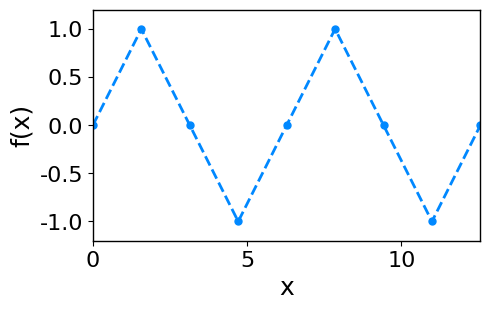
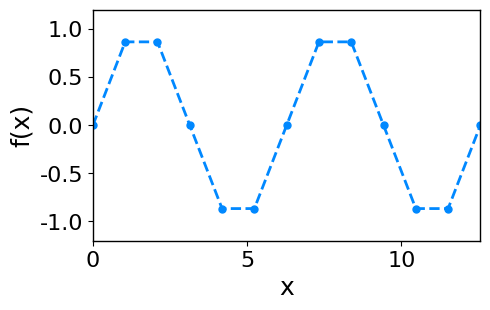
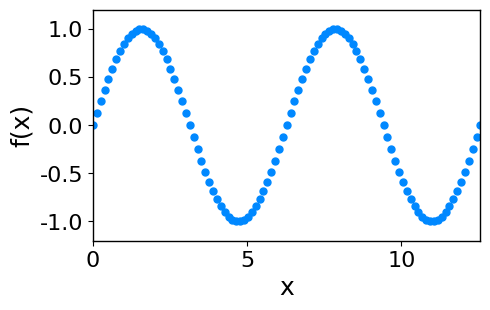
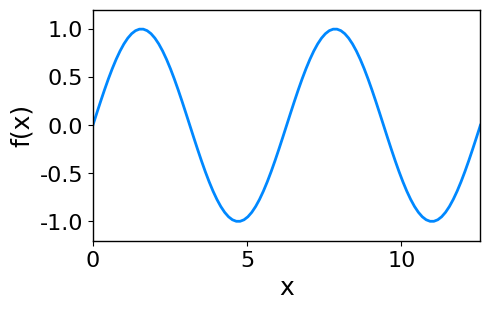
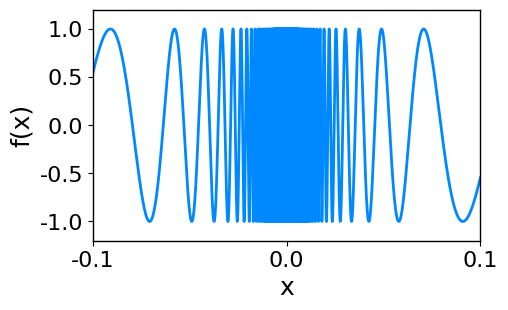
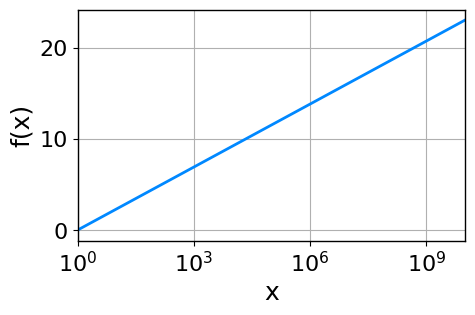
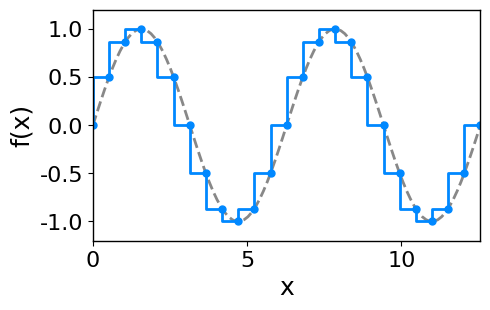
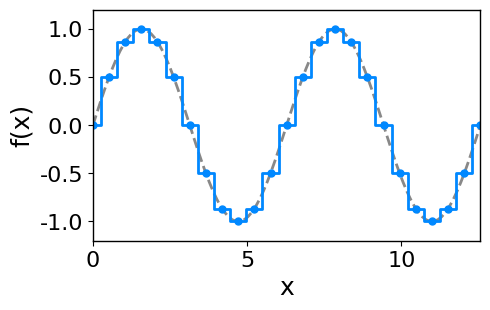
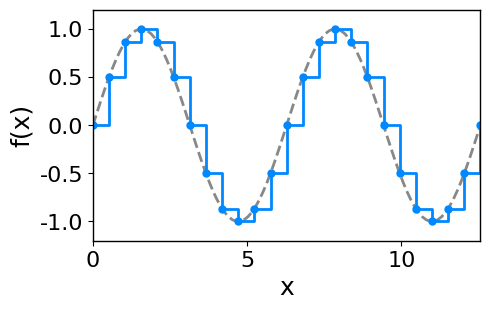
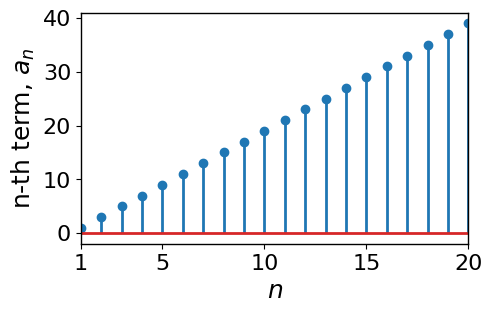
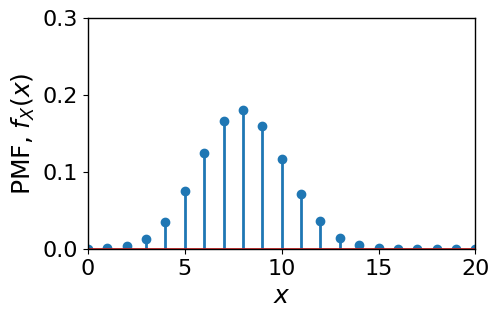
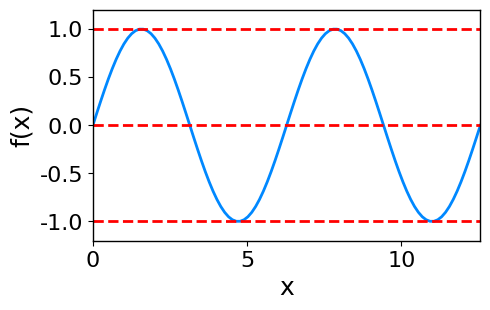
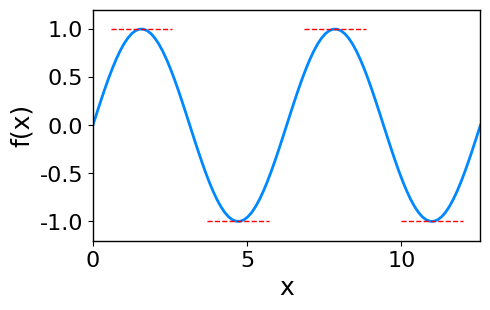
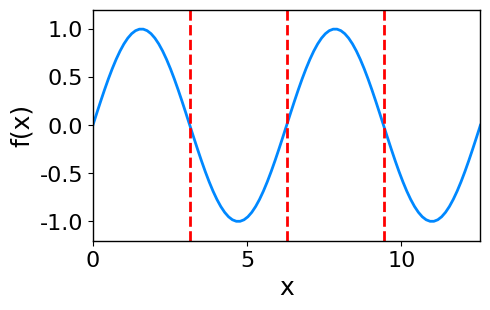
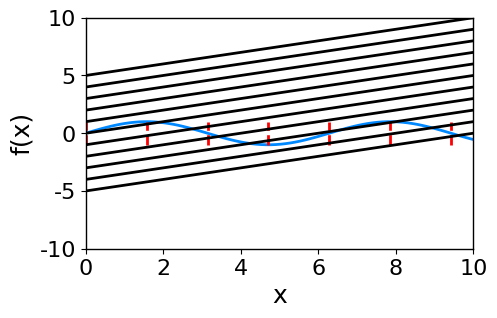
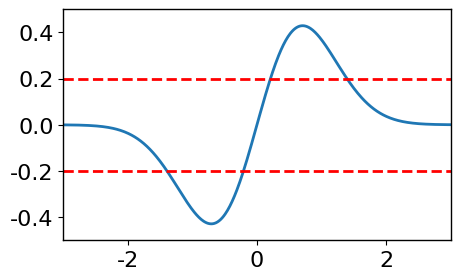

Write Python code to recreate these figures, in order.



#%%%%%%%%%%%%%%%%%%%%%%%%%%%%%%%%%%%%%%%%%%%%% 平面线图颗粒度 BK_2_Ch08_01
# 导入包
import matplotlib.pyplot as plt
import numpy as np
# 全局设置字体大小
plt.rcParams["font.family"] = "Times New Roman"
# plt.rcParams["font.family"] = "SimSun"
plt.rcParams['font.size'] = 18               # 设置全局字体大小
plt.rcParams['axes.titlesize'] = 18          # 设置坐标轴标题字体大小
plt.rcParams['axes.linewidth'] = 1
plt.rcParams['axes.labelsize'] = 18          # 设置坐标轴标签字体大小
plt.rcParams['xtick.labelsize'] = 16         # 设置 x 轴刻度字体大小
plt.rcParams['ytick.labelsize'] = 16         # 设置 y 轴刻度字体大小
plt.rcParams['axes.unicode_minus'] = False   # 用来显示负号
plt.rcParams["figure.figsize"] = [8, 6]      # 调整生成的图表最大尺寸
# plt.rcParams['figure.dpi'] = 300           # 每英寸点数
plt.rcParams['lines.linestyle'] = '-'
plt.rcParams['lines.linewidth'] = 2          # 线条宽度
plt.rcParams['lines.color'] = 'blue'
plt.rcParams['lines.markersize'] = 6         # 标记大小
# plt.rcParams['figure.facecolor'] = 'lightgrey'   # 设置图形背景色为浅灰色
plt.rcParams['figure.facecolor'] = 'white'         # 设置图形背景色为浅灰色
plt.rcParams['axes.edgecolor'] = 'black'           # 设置坐标轴边框颜色为黑色
plt.rcParams['axes.spines.left'] = 1
plt.rcParams['axes.spines.left'] = 1
plt.rcParams['legend.fontsize'] = 18
plt.rcParams['legend.labelspacing'] = 0.2

#>>>>>>>>>>>>>>>>>>>  颗粒度较低
x_array = np.linspace(0, 4*np.pi, 9)
y_array = np.sin(x_array)

fig, ax = plt.subplots(figsize=(5,3))

plt.plot(x_array, y_array, '.--', ms = 10, color='#0088FF')
ax.set_xlim((0,4*np.pi))
ax.set_ylim((-1.2, 1.2))
ax.set_xlabel('x')
ax.set_ylabel('f(x)')

#>>>>>>>>>>>>>>>>>>>
x_array = np.linspace(0, 4*np.pi, 13)
y_array = np.sin(x_array)

fig, ax = plt.subplots(figsize=(5,3))

plt.plot(x_array, y_array, '.--', ms = 10, color='#0088FF')
ax.set_xlim((0,4*np.pi))
ax.set_ylim((-1.2, 1.2))
ax.set_xlabel('x')
ax.set_ylabel('f(x)')

#>>>>>>>>>>>>>>>>>>>  合理的颗粒度
x_array = np.linspace(0, 4*np.pi, 101)
# 等差数列的公差为 4*pi/100；数列有101个值
y_array = np.sin(x_array)

fig, ax = plt.subplots(figsize=(5,3))

plt.plot(x_array, y_array, '.', ms = 10, color='#0088FF')
# 只绘制 marker
ax.set_xlim((0,4*np.pi))
ax.set_ylim((-1.2, 1.2))
ax.set_xlabel('x')
ax.set_ylabel('f(x)')

#>>>>>>>>>>>>>>>>>>>
fig, ax = plt.subplots(figsize=(5,3))

plt.plot(x_array, y_array, color='#0088FF')
# 两点连线
ax.set_xlim((0,4*np.pi))
ax.set_ylim((-1.2, 1.2))

ax.set_xlabel('x')
ax.set_ylabel('f(x)')

#>>>>>>>>>>>>>>>>>>>  特殊函数需要更高颗粒度
x_array = np.linspace(-0.1, 0.1, 100001)
y_array = np.sin(1/x_array)

fig, ax = plt.subplots(figsize=(5,3))

plt.plot(x_array, y_array, color='#0088FF')
# 两点连线
ax.set_xlim((x_array.min(),x_array.max()))
ax.set_ylim((-1.2, 1.2))
ax.set_xticks((x_array.min(),0, x_array.max()))
ax.set_xlabel('x')
ax.set_ylabel('f(x)')

#>>>>>>>>>>>>>>>>>>>  对数坐标
x_array_log = np.logspace(0, 10, 101)
y_array = np.log(x_array_log)
x_array_log
fig, ax = plt.subplots(figsize=(5,3))

plt.plot(x_array_log, y_array, color='#0088FF')
# 两点连线
ax.set_xlim((x_array_log.min(),x_array_log.max()))
plt.xscale('log')
ax.set_xlabel('x')
ax.set_ylabel('f(x)')
plt.grid()

#%%%%%%%%%%%%%%%%%%%%%%%%%%%%%%%%%%%%%%%%%%%%% 阶跃 BK_2_Ch08_02
# 导入包
import matplotlib.pyplot as plt
import numpy as np

# 向前填充
x_array_coarse = np.linspace(0, 4*np.pi, 25)
y_array_coarse = np.sin(x_array_coarse)

x_array_fine = np.linspace(0, 4*np.pi, 101)
y_array_fine = np.sin(x_array_fine)

fig, ax = plt.subplots(figsize=(5,3))

plt.plot(x_array_fine, y_array_fine, '--', ms = 10, color='#888888')
# plt.step(x_array_coarse, y_array_coarse, '.-', ms = 10, color='#0088FF')
# where = 'pre' 默认
# 也可以用：
plt.plot(x_array_coarse, y_array_coarse, '.-', drawstyle='steps', ms = 10, color='#0088FF')

ax.set_xlim((0,4*np.pi))
ax.set_ylim((-1.2, 1.2))
ax.set_xlabel('x')
ax.set_ylabel('f(x)')

#>>>>>>>>>>>>>>>>>>>  中间填充
x_array_coarse = np.linspace(0, 4*np.pi, 25)
y_array_coarse = np.sin(x_array_coarse)

x_array_fine = np.linspace(0, 4*np.pi, 101)
y_array_fine = np.sin(x_array_fine)

fig, ax = plt.subplots(figsize=(5,3))

plt.plot(x_array_fine, y_array_fine, '--', ms = 10, color='#888888')
# plt.step(x_array_coarse, y_array_coarse, '.-', where = 'mid', ms = 10, color='#0088FF')
# 也可以用：
plt.plot(x_array_coarse, y_array_coarse, '.-', drawstyle='steps-mid', ms = 10, color='#0088FF')
# where = 'pre' 默认

ax.set_xlim((0,4*np.pi))
ax.set_ylim((-1.2, 1.2))
ax.set_xlabel('x')
ax.set_ylabel('f(x)')

#>>>>>>>>>>>>>>>>>>>  向后填充
x_array_coarse = np.linspace(0, 4*np.pi, 25)
y_array_coarse = np.sin(x_array_coarse)

x_array_fine = np.linspace(0, 4*np.pi, 101)
y_array_fine = np.sin(x_array_fine)

fig, ax = plt.subplots(figsize=(5,3))

plt.plot(x_array_fine, y_array_fine, '--', ms = 10, color='#888888')
# plt.step(x_array_coarse, y_array_coarse, '.-', where = 'post', ms = 10, color='#0088FF')
# where = 'pre' 默认
# 也可以用：
plt.plot(x_array_coarse, y_array_coarse, '.-', drawstyle='steps-post', ms = 10, color='#0088FF')

ax.set_xlim((0,4*np.pi))
ax.set_ylim((-1.2, 1.2))
ax.set_xlabel('x')
ax.set_ylabel('f(x)')

#%%%%%%%%%%%%%%%%%%%%%%%%%%%%%%%%%%%%%%%%%%%%% 火柴梗图 BK_2_Ch08_03

# 导入包
import matplotlib.pyplot as plt
import numpy as np

# 绘制数列
num = 20
n_array = np.arange(1, num + 1)
a_0 = 1 # 首项
d   = 2 # 公差

# a_n = the nth term in the sequence
# a_1 = the first term in the sequence
# d   = the common difference between terms
a_n_array = a_0 + (n_array - 1) * d

fig, ax = plt.subplots(figsize=(5,3))

plt.stem(n_array, a_n_array)
# basefmt=" " 可以隐藏红色baseline

ax.set_xlim((n_array.min(),n_array.max()))
ax.set_xticks((1, 5, 10, 15, 20))
# ax.set_ylim((0, 0.3))
ax.set_xlabel('$n$')
ax.set_ylabel('n-th term, $a_n$')

#>>>>>>>>>>>>>>>>>>>  绘制概率质量函数
from scipy.stats import binom

n = 20
p = 0.4
k_array = np.arange(0, n + 1)
binomial_PMF_array = binom.pmf(k_array,n,p)

fig, ax = plt.subplots(figsize=(5,3))

plt.stem(k_array, binomial_PMF_array)
# basefmt=" " 可以隐藏红色baseline

ax.set_xlim((k_array.min(),k_array.max()))
ax.set_xticks(np.arange(0, n + 1, 5))
ax.set_ylim((0, 0.3))
ax.set_xlabel('$x$')
ax.set_ylabel('PMF, $f_X(x)$')

#%%%%%%%%%%%%%%%%%%%%%%%%%%%%%%%%%%%%%%%%%%%%% 参考线 BK_2_Ch08_04

# 导入包
import matplotlib.pyplot as plt
import numpy as np

#>>>>>>>>>>>>>>>>>>>  水平参考线
x_array = np.linspace(0, 4*np.pi, 101)
y_array = np.sin(x_array)

fig, ax = plt.subplots(figsize=(5,3))

plt.plot(x_array, y_array, color='#0088FF')

plt.axhline(y = 1, color = 'r', ls = '--')
plt.axhline(y = 0, color = 'r', ls = '--')
plt.axhline(y = -1, color = 'r', ls = '--')
# 或者：
# ax.hlines(y=[-1, 1], xmin=x_array.min(), xmax=x_array.max(),
#           linewidth=1, color='r', ls = '--')

ax.set_xlim((0,4*np.pi))
ax.set_ylim((-1.2, 1.2))

ax.set_xlabel('x')
ax.set_ylabel('f(x)')

#>>>>>>>>>>>>>>>>>>>  水平参考线，指定范围
x_array = np.linspace(0, 4*np.pi, 101)
y_array = np.sin(x_array)

fig, ax = plt.subplots(figsize=(5,3))

plt.plot(x_array, y_array, color='#0088FF')

ax.hlines(y=1, xmin=np.pi/2 - 1, xmax=np.pi/2 + 1, linewidth=1, color='r', ls = '--')

ax.hlines(y=-1, xmin=np.pi/2*3 - 1, xmax=np.pi/2*3 + 1, linewidth=1, color='r', ls = '--')

ax.hlines(y=1, xmin=np.pi/2*5 - 1, xmax=np.pi/2*5 + 1, linewidth=1, color='r', ls = '--')

ax.hlines(y=-1, xmin=np.pi/2*7 - 1, xmax=np.pi/2*7 + 1, linewidth=1, color='r', ls = '--')

ax.set_xlim((0,4*np.pi))
ax.set_ylim((-1.2, 1.2))

ax.set_xlabel('x')
ax.set_ylabel('f(x)')

#>>>>>>>>>>>>>>>>>>>  竖直参考线
fig, ax = plt.subplots(figsize=(5,3))

plt.plot(x_array, y_array, color='#0088FF')

plt.axvline(x = np.pi, color = 'r', ls = '--')
plt.axvline(x = 2*np.pi, color = 'r', ls = '--')
plt.axvline(x = 3*np.pi, color = 'r', ls = '--')

ax.set_xlim((0,4*np.pi))
ax.set_ylim((-1.2, 1.2))

ax.set_xlabel('x')
ax.set_ylabel('f(x)')

#>>>>>>>>>>>>>>>>>>>  竖直参考线，指定范围
x_array = np.linspace(0, 4*np.pi, 101)
y_array = np.sin(x_array)

fig, ax = plt.subplots(figsize=(5,3))

plt.plot(x_array, y_array, color='#0088FF')

ax.vlines(x = np.pi/2*np.arange(0,9),
          ymin = y_array.min(),
          ymax = y_array.max(),
          color = 'r', ls = '--')

ax.set_xlim((0,4*np.pi))
ax.set_ylim((-1.2, 1.2))

ax.set_xlabel('x')
ax.set_ylabel('f(x)')

#>>>>>>>>>>>>>>>>>>>  斜线
for pos in np.linspace(-5, 5, 11):
    plt.axline((0, pos), slope=0.5, color='k')

plt.ylim([-10, 10])
plt.xlim([0, 10])
plt.show()

#%%%%%%%%%%%%%%%%%%%%%%%%%%%%%%%%%%%%%%%%%%%%% 使用面具mask BK_2_Ch08_05

import matplotlib.pyplot as plt
import numpy as np

x_array = np.linspace(-3, 3, 501)
y_array = x_array * np.exp(-x_array ** 2)

fig, ax = plt.subplots(figsize=(5,3))
plt.plot(x_array, y_array)
plt.axhline(y = 0.2, color = 'r', ls = '--')
plt.axhline(y = -0.2, color = 'r', ls = '--')

plt.xlim(-3,3)
plt.ylim(-0.5,0.5)

#>>>>>>>>>>>>>>>>>>>  删除法
mask = ((y_array > -0.2) & (y_array < 0.2))
x_array_removed = x_array[mask]
y_array_removed = y_array[mask]

fig, ax = plt.subplots(figsize=(5,3))
plt.plot(x_array_removed, y_array_removed)
plt.axhline(y = 0.2, color = 'r', ls = '--')
plt.axhline(y = -0.2, color = 'r', ls = '--')

plt.xlim(-3,3)
plt.ylim(-0.5,0.5)

#>>>>>>>>>>>>>>>>>>>  用 NaN 代替
y_array_IN = np.copy(y_array)
y_array_IN[~mask] = np.nan

y_array_OUT = np.copy(y_array)
y_array_OUT[mask] = np.nan

# 也可以用：numpy.ma.masked_where() 函数
# np.ma.masked_where((y_array > -0.2) & (y_array < 0.2), y_array)

fig, ax = plt.subplots(figsize=(5,3))
plt.plot(x_array, y_array_IN)
plt.plot(x_array, y_array_OUT, color = 'r')

plt.axhline(y = 0.2, color = 'r', ls = '--')
plt.axhline(y = -0.2, color = 'r', ls = '--')

plt.xlim(-3,3)
plt.ylim(-0.5,0.5)

#%%%%%%%%%%%%%%%%%%%%%%%%%%%%%%%%%%%%%%%%%%%%% 交点 BK_2_Ch08_06

import numpy as np
import matplotlib.pyplot as plt

# 两个函数
x_array = np.linspace(0, 4*np.pi, 2000)
# 需要有颗粒度很高的数列
f1_array = np.sin(x_array)
f2_array = x_array/5 - 1

#>>>>>>>>>>>>>>>>>>>  绘制交点

# 找到正负变号的位置
loc_intersects = np.argwhere(np.diff(np.sign(f1_array - f2_array))).flatten()

isect = zip(x_array[loc_intersects], f1_array[loc_intersects])

fig, ax = plt.subplots(figsize=(5,3))

for xi, yi in isect:
    print(f'({xi}, {yi})')
    # 打印交点位置
    plt.scatter(xi, yi, color="k", s=100, marker = 'x')

plt.plot(x_array, f1_array, label = '$f_1(x)$')
plt.plot(x_array, f2_array, label = '$f_2(x)$')

ax.set_xlim((0,4*np.pi))
ax.set_ylim((-1.2, 1.2))

ax.set_xlabel('x')
plt.legend()

############################################################

# input array
in_arr = [[ 2, 0, 7], [ 0, 5, 9]]
print ("Input array : ", in_arr)

out_arr = np.argwhere(in_arr)
print ("Output indices of non zero array element: \n", out_arr)
############################################################


#%%%%%%%%%%%%%%%%%%%%%%%%%%%%%%%%%%%%%%%%%%%%% 最大值、最小值 BK_2_Ch08_07

import matplotlib.pyplot as plt
import numpy as np

import os

x_array = np.linspace(-10, 10, 1001)
y_array = x_array * np.exp(-x_array ** 2)

fig, ax = plt.subplots(figsize=(5,3))
plt.plot(x_array, y_array)

n_max = y_array.argmax()
# 最大值位置
plt.plot(x_array[n_max], y_array[n_max],'xr', ms = 10)

n_min = y_array.argmin()
# 最小值位置
plt.plot(x_array[n_min], y_array[n_min],'xr', ms = 10)

plt.xlim(-3,3)
plt.ylim(-0.5,0.5)

#%%%%%%%%%%%%%%%%%%%%%%%%%%%%%%%%%%%%%%%%%%%%% 用色谱给一组曲线着色 BK_2_Ch08_08

# 导数包
from matplotlib.collections import LineCollection
import numpy as np
import matplotlib.pyplot as plt
from matplotlib import cm
# 导入色谱
from scipy.stats import norm
# 导入正态分布
# 参考
# https://docs.scipy.org/doc/scipy/reference/generated/scipy.stats.norm.html

#>>>>>>>>>>>>>>>>>>>  1. 用for循环
x_array = np.linspace(-6, 6, 200)
sigma_array = np.linspace(0.5,5,10)
# 设定标准差一系列取值

num_lines = len(sigma_array)
# 概率密度曲线条数

colors = cm.RdYlBu(np.linspace(0,1,num_lines))
# 选定色谱，并产生一系列色号

fig, ax = plt.subplots(figsize = (5,4))

for idx, sigma_idx in enumerate(sigma_array):
    pdf_idx = norm.pdf(x_array, scale = sigma_idx)
    legend_idx = '$\sigma$ = ' + str(sigma_idx)
    plt.plot(x_array, pdf_idx, color=colors[idx], label = legend_idx)
    # 依次绘制概率密度曲线

plt.legend()
# 增加图例

plt.xlim(x_array.min(),x_array.max())
plt.ylim(0,1)
plt.xlabel('x')
plt.ylabel('PDF, $f_X(x)$')

#>>>>>>>>>>>>>>>>>>>  2. 用LineCollection
PDF_curves = [np.column_stack([x_array, norm.pdf(x_array, scale = sigma_idx)]) for sigma_idx in sigma_array]
fig, ax = plt.subplots(figsize = (5,4))
lc = LineCollection(np.array(PDF_curves), cmap = 'rainbow', array = sigma_array, linewidth = 1)
# LineCollection 可以看成是一系列线段的集合,可以用色谱分别渲染每一条线段,这样可以得到颜色连续变化的效果
line = ax.add_collection(lc) #add to the subplot
fig.colorbar(line, label = '$\sigma$')
# 添加色谱条

plt.xlim(x_array.min(), x_array.max())
plt.ylim(0,1)
plt.xlabel('x')
plt.ylabel('PDF, $f_X(x)$')

#>>>>>>>>>>>>>>>>>>>  3. 用set_prop_cycle()
cmap = plt.get_cmap('rainbow')
colors = cmap(np.linspace(0, 1, num_lines))

x = np.linspace(0, 2*np.pi)
ys = np.ones((10, 50)) * np.sin(x)
ys = np.array([ys[i,] * np.linspace(1, 0.1, 10)[i] for i in range(10)])

fig, ax = plt.subplots(figsize = (5, 4))
ax.set_prop_cycle(color=colors)
# 设定线图颜色

plt.plot(x_array, np.array([norm.pdf(x_array, scale = sigma_idx) for sigma_idx in sigma_array]).T)

plt.xlim(x_array.min(),x_array.max())
plt.ylim(0,1)
plt.xlabel('x')
plt.ylabel('PDF, $f_X(x)$')

#%%%%%%%%%%%%%%%%%%%%%%%%%%%%%%%%%%%%%%%%%%%%% 分段渲染 BK_2_Ch08_09
# 导入包
import matplotlib.pyplot as plt
import numpy as np
from matplotlib.collections import LineCollection
# import os


x_array = np.linspace(0, 4*np.pi, 1001)
# 等差数列的公差为 4*pi/100；数列有101个值
y_array = np.sin(x_array)

points = np.array([x_array, y_array]).T.reshape(-1, 1, 2) #  (1001, 1, 2)
segments = np.concatenate([points[:-1], points[1:]], axis=1) # (1000, 2, 2)

#>>>>>>>>>>>>>> 用y值作为渲染依据
fig, ax = plt.subplots(figsize=(5,3))

norm = plt.Normalize(y_array.min(), y_array.max())
lc = LineCollection(segments, cmap='RdYlBu_r', norm=norm)
lc.set_array(y_array)
lc.set_linewidth(1)
line = ax.add_collection(lc)
fig.colorbar(line, ax=ax)

ax.set_xlim((0,4*np.pi))
ax.set_ylim((-1.2, 1.2))
ax.set_xlabel('x')
ax.set_ylabel('f(x)')

#>>>>>>>>>>>>>> 用x值作为渲染依据¶
fig, ax = plt.subplots(figsize=(5,3))

norm = plt.Normalize(x_array.min(), x_array.max())
lc = LineCollection(segments, cmap='RdYlBu_r', norm=norm)
lc.set_array(x_array)
lc.set_linewidth(1)
line = ax.add_collection(lc)
fig.colorbar(line, ax=ax)

ax.set_xlim((0,4*np.pi))
ax.set_ylim((-1.2, 1.2))

ax.set_xlabel('x')
ax.set_ylabel('f(x)')

#>>>>>>>>>>>>>> 用切线斜率 (一阶导数) 作为渲染依据
fig, ax = plt.subplots(figsize=(5,3))
slope_array = np.cos(x_array)

norm = plt.Normalize(slope_array.min(), slope_array.max())
lc = LineCollection(segments, cmap='RdYlBu_r', norm=norm)
lc.set_array(slope_array)
lc.set_linewidth(1)
line = ax.add_collection(lc)
fig.colorbar(line, ax=ax)

ax.set_xlim((0,4*np.pi))
ax.set_ylim((-1.2, 1.2))

ax.set_xlabel('x')
ax.set_ylabel('f(x)')

#>>>>>>>>>>>>>> 用凸凹性 (二阶导数) 作为渲染依据
fig, ax = plt.subplots(figsize=(5,3))
convex_array = -np.sin(x_array)

norm = plt.Normalize(convex_array.min(), convex_array.max())
lc = LineCollection(segments, cmap='RdYlBu_r', norm=norm)
lc.set_array(convex_array)
lc.set_linewidth(1)
line = ax.add_collection(lc)
fig.colorbar(line, ax=ax)

ax.set_xlim((0,4*np.pi))
ax.set_ylim((-1.2, 1.2))

ax.set_xlabel('x')
ax.set_ylabel('f(x)')

#%%%%%%%%%%%%%%%%%%%%%%%%%%%%%%%%%%%%%%%%%%%%% 绘制网格 BK_2_Ch08_10
# Bk_2_Ch12_13:平面仿射变换, 线性变换
# Bk_2_Ch26_02 平面网格的仿射变换
# BK_2_Ch08_10, 非线性变换,绘制网格
# BK_2_Ch10_05 线性、非线性几何变换

import math
import numpy as np
import matplotlib.pyplot as plt
from matplotlib import cm
import os

colormap = cm.get_cmap("rainbow")
def plot_grid(xmin: float, xmax: float, ymin: float, ymax: float, n_lines: int, line_points: int, map_func,):
    lines = []
    # 水平线
    for y in np.linspace(ymin, ymax, n_lines):
        lines.append([map_func(x, y) for x in np.linspace(xmin, xmax, line_points)])
    # 竖直线
    for x in np.linspace(xmin, xmax, n_lines):
        lines.append([map_func(x, y) for y in np.linspace(ymin, ymax, line_points)])

    # 绘制所有线条
    for i, line in enumerate(lines):
        p = i / (len(lines) - 1)
        xs, ys = zip(*line)
        # 利用颜色映射
        plt.plot(xs, ys, color = colormap(p))

# 各种映射
def identity(x, y):
    return x, y

def rotate_scale(x, y):
    return x + y, x - y

def shear(x, y):
    return x, x + y

def exp(x, y):
    return math.exp(x), math.exp(y)

def complex_sq(x, y):
    c = complex(x, y) ** 2
    return (c.real, c.imag)

def sin_cos(x: float, y: float):
    return x + math.sin(y * 2) * 0.2, y + math.cos(x * 2) * 0.3

def vortex(x: float, y: float):
    dst = (x - 2) ** 2 + (y - 2) ** 2
    ang = math.atan2(y - 2, x - 2)
    return math.cos(ang - dst * 0.1) * dst, math.sin(ang - dst * 0.1) * dst

# 原图
fig = plt.figure(figsize=(4, 4))
ax = fig.add_subplot(111)
xmin = 0
xmax = 5
ymin = 0
ymax = 5
n_lines = 20
line_points = 20
plot_grid(0, 5, 0, 5, 20, 20, identity)
ax.axis('off')

fig = plt.figure(figsize=(8, 12))
ax = fig.add_subplot(3, 2, 1)
plot_grid(0, 5, 0, 5, 20, 20, rotate_scale)
ax.axis('off')

ax = fig.add_subplot(3, 2, 2)
plot_grid(0, 5, 0, 5, 20, 20, shear)
ax.axis('off')

ax = fig.add_subplot(3, 2, 3)
plot_grid(0, 5, 0, 5, 20, 20, exp)
ax.axis('off')

ax = fig.add_subplot(3, 2, 4)
plot_grid(0, 5, 0, 5, 20, 20, complex_sq)
ax.axis('off')

ax = fig.add_subplot(3, 2, 5)
plot_grid(0, 5, 0, 5, 20, 20, sin_cos)
ax.axis('off')

ax = fig.add_subplot(3, 2, 6)
plot_grid(0, 5, 0, 5, 20, 20, vortex)
ax.axis('off')

#%%%%%%%%%%%%%%%%%%%%%%%%%%%%%%%%%%%%%%%%%%%%% 用线条绘制等边三角形生成艺术 BK_2_Ch08_11

import matplotlib.pyplot as plt
import numpy as np

theta = 15 # rotation angle
t = [0, 0]
r = 1
points_x = [0, np.sqrt(3)/2 * r, -np.sqrt(3)/2 * r, 0]
points_y = [r, -1/2 * r, -1/2 * r, r]
X = np.column_stack([points_x, points_y])
theta = np.deg2rad(theta)
R = np.array([[np.cos(theta), -np.sin(theta)], [np.sin(theta),  np.cos(theta)]])
X = X @ R + t

def eq_l_tri(ax, r, theta, t, color = 'b', fill = False):
    points_x = [0, np.sqrt(3)/2 * r, -np.sqrt(3)/2 * r, 0]
    points_y = [r, -1/2 * r, -1/2 * r, r]

    X = np.column_stack([points_x, points_y])
    theta = np.deg2rad(theta)
    R = np.array([[np.cos(theta), -np.sin(theta)], [np.sin(theta),  np.cos(theta)]])
    X = X @ R.T
    ax.plot(X[:,0], X[:,1], color = color)

    if fill:
        ax.fill(X[:,0], X[:,1], color = color, alpha = 0.1)

fig, ax = plt.subplots(figsize = (8, 8))
ax.set_aspect('equal')
eq_l_tri(ax, r, 10, t)
plt.show()

fig, ax = plt.subplots(figsize = (8, 8))
ax.set_aspect('equal')
ax.plot(0, 0,  color = 'r', marker = 'o', markersize = 10)
range_array = np.arange(20)
delta_angle = 2 # degrees
colors = plt.cm.RdYlBu(np.linspace(0, 1, len(range_array)))
for i in range_array:
    deg = delta_angle * i
    r = 0.05 + i * 0.05
    eq_l_tri(ax, r, deg, (0, 0), colors[i])
plt.axis('off')
plt.show()


fig, ax = plt.subplots(figsize = (8, 8))
ax.set_aspect('equal')
ax.plot(0, 0,  color = 'r', marker = 'o', markersize = 10)
range_array = np.arange(20)
delta_angle = 5 # degrees
colors = plt.cm.RdYlBu(np.linspace(0, 1, len(range_array)))
for i in range_array:
    deg = delta_angle * i
    r = 0.05 + i * 0.05
    eq_l_tri(ax, r, deg, (0,0), colors[i])
plt.axis('off')
plt.show()

#%%%%%%%%%%%%%%%%%%%%%%%%%%%%%%%%%%%%%%%%%%%%%  用线条创作生成艺术  BK_2_Ch08_12
import numpy as np
import matplotlib.pyplot as plt
import matplotlib as mpl
import os

def lerp(P_a, P_b, t_array):
    P_out = [P_a * (1 - t_idx) + P_b * t_idx for t_idx in t_array]
    P_out = np.array(P_out)
    return P_out

#### 三角形
P_0 = np.array([0, 0])
P_1 = np.array([1, 0])
P_2 = np.array([0.5, 0.5 * np.sqrt(3)])
t_array = np.linspace(0, 1, 11, endpoint = True)
P_0_1 = lerp(P_0, P_1, t_array)
P_1_2 = lerp(P_1, P_2, t_array)
P_2_0 = lerp(P_2, P_0, t_array)
fig = plt.figure(figsize=(6, 6))
ax = fig.add_subplot(111)
num = len(P_0_1)
colors = plt.cm.rainbow(np.linspace(0,1,num, endpoint = True))
for i in range(num):
    P_0_1_idx = P_0_1[i, :]
    P_1_2_idx = P_1_2[i, :]
    P_2_0_idx = P_2_0[i, :]
    P_array_idx = np.row_stack((P_0_1_idx, P_1_2_idx, P_2_0_idx, P_0_1_idx))
    plt.plot(P_array_idx[:,0], P_array_idx[:,1], color = colors[i], lw = 0.25)
ax.set_aspect('equal', adjustable = 'box')
ax.set_xlim([0, 1])
ax.set_ylim([0, 1])
# ax.axis('off')
plt.show()


t_array = np.linspace(0, 1, 101, endpoint = True)
P_0_1 = lerp(P_0, P_1, t_array)
P_1_2 = lerp(P_1, P_2, t_array)
P_2_0 = lerp(P_2, P_0, t_array)
fig = plt.figure(figsize=(6, 6))
ax = fig.add_subplot(111)
num = len(P_0_1)
colors = plt.cm.rainbow(np.linspace(0,1,num, endpoint = True))
for i in range(num):
    P_0_1_idx = P_0_1[i, :]
    P_1_2_idx = P_1_2[i, :]
    P_2_0_idx = P_2_0[i, :]
    P_array_idx = np.row_stack((P_0_1_idx, P_1_2_idx, P_2_0_idx, P_0_1_idx))
    plt.plot(P_array_idx[:,0], P_array_idx[:,1], color=colors[i], lw = 0.25)
ax.set_aspect('equal', adjustable='box')
ax.set_xlim([0, 1])
ax.set_ylim([0, 1])
ax.axis('off')

#### 直角三角形
P_0 = np.array([0, 0])
P_1 = np.array([1, 0])
P_2 = np.array([1, 1])
t_array = np.linspace(0, 1, 101, endpoint = True)
P_0_1 = lerp(P_0, P_1, t_array)
P_1_2 = lerp(P_1, P_2, t_array)
P_2_0 = lerp(P_2, P_0, t_array)
fig = plt.figure(figsize=(6, 6))
ax = fig.add_subplot(111)
num = len(P_0_1)
colors = plt.cm.rainbow(np.linspace(0,1,num, endpoint = True))
for i in range(num):
    P_0_1_idx = P_0_1[i, :]
    P_1_2_idx = P_1_2[i, :]
    P_2_0_idx = P_2_0[i, :]
    P_array_idx = np.row_stack((P_0_1_idx, P_1_2_idx, P_2_0_idx, P_0_1_idx))
    plt.plot(P_array_idx[:,0], P_array_idx[:,1], color=colors[i], lw = 0.25)
ax.set_aspect('equal', adjustable='box')
ax.set_xlim([0, 1])
ax.set_ylim([0, 1])
ax.axis('off')

#### 正方形
P_0 = np.array([0, 0])
P_1 = np.array([1, 0])
P_2 = np.array([1, 1])
P_3 = np.array([0, 1])

t_array = np.linspace(0, 1, 101, endpoint = True)
P_0_1 = lerp(P_0, P_1, t_array)
P_1_2 = lerp(P_1, P_2, t_array)
P_2_3 = lerp(P_2, P_3, t_array)
P_3_0 = lerp(P_3, P_0, t_array)
fig = plt.figure(figsize=(6, 6))
ax = fig.add_subplot(111)

num = len(P_0_1)
colors = plt.cm.rainbow(np.linspace(0,1,num, endpoint = True))
for i in range(num):
    P_0_1_idx = P_0_1[i, :]
    P_1_2_idx = P_1_2[i, :]
    P_2_3_idx = P_2_3[i, :]
    P_3_0_idx = P_3_0[i, :]
    P_array_idx = np.row_stack((P_0_1_idx, P_1_2_idx, P_2_3_idx, P_3_0_idx, P_0_1_idx))
    plt.plot(P_array_idx[:,0], P_array_idx[:,1], color=colors[i], lw = 0.25)
ax.set_aspect('equal', adjustable='box')
ax.set_xlim([0, 1])
ax.set_ylim([0, 1])
ax.axis('off')

#### 正五边形
angles = np.linspace(18, 360+18, 5, endpoint = False)
angles_radian = angles * np.pi/180
angles

P_0 = np.array([np.cos(angles_radian[0]), np.sin(angles_radian[0])])
P_1 = np.array([np.cos(angles_radian[1]), np.sin(angles_radian[1])])
P_2 = np.array([np.cos(angles_radian[2]), np.sin(angles_radian[2])])
P_3 = np.array([np.cos(angles_radian[3]), np.sin(angles_radian[3])])
P_4 = np.array([np.cos(angles_radian[4]), np.sin(angles_radian[4])])

t_array = np.linspace(0, 1, 101, endpoint = True)
P_0_1 = lerp(P_0, P_1, t_array)
P_1_2 = lerp(P_1, P_2, t_array)
P_2_3 = lerp(P_2, P_3, t_array)
P_3_4 = lerp(P_3, P_4, t_array)
P_4_0 = lerp(P_4, P_0, t_array)

fig = plt.figure(figsize = (6, 6))
ax = fig.add_subplot(111)
num = len(P_0_1)
colors = plt.cm.rainbow(np.linspace(0, 1, num, endpoint = True))
for i in range(num):
    P_0_1_idx = P_0_1[i, :]
    P_1_2_idx = P_1_2[i, :]
    P_2_3_idx = P_2_3[i, :]
    P_3_4_idx = P_3_4[i, :]
    P_4_0_idx = P_4_0[i, :]

    P_array_idx = np.row_stack((P_0_1_idx, P_1_2_idx, P_2_3_idx, P_3_4_idx, P_4_0_idx, P_0_1_idx))
    plt.plot(P_array_idx[:, 0], P_array_idx[:,1], color=colors[i], lw = 0.25)

ax.set_aspect('equal', adjustable = 'box')
ax.set_xlim([-1, 1])
ax.set_ylim([-1, 1])
ax.axis('off')


#%%


















